Run: headless pygame with SDL's dummy video driver; simulated clock (each Clock.tick advances the game by its frame time, no real sleeping); random seed 0; keys injected as events and as key.get_pressed() state; no mouse input.
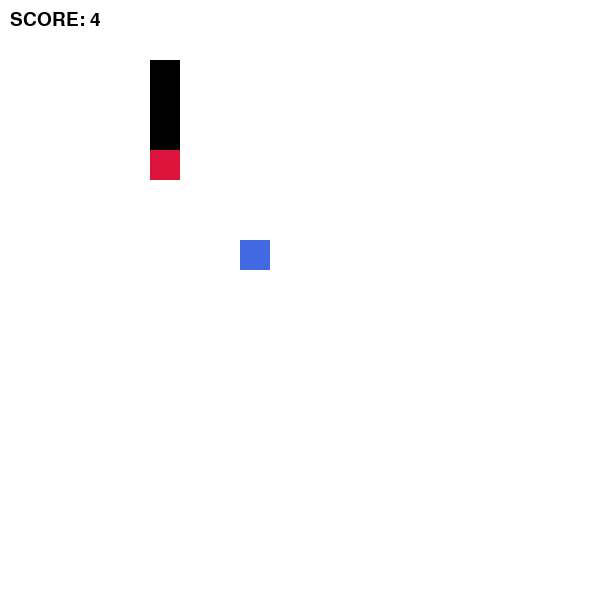
Frame 1 of 4 · flips 1–60 · no input
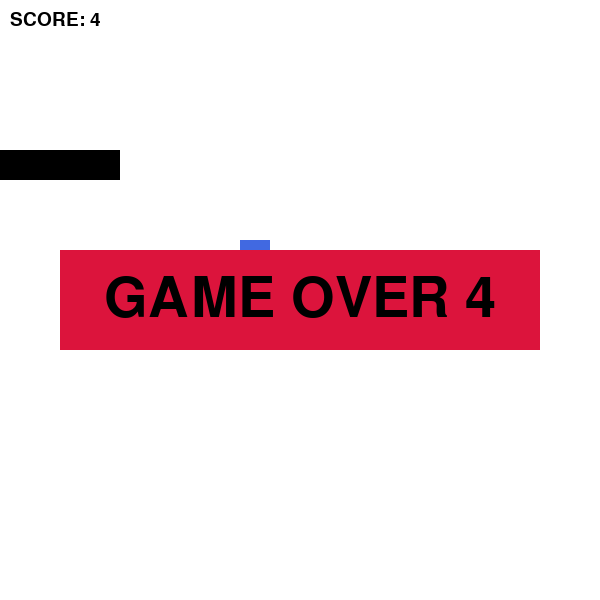
Frame 2 of 4 · flips 61–180 · tapped SPACE, RETURN · held RIGHT (→), D
Frame 3 of 4 · flips 181–300 · held DOWN (↓), S · screen unchanged from frame 2, image omitted
Frame 4 of 4 · flips 301–420 · held LEFT (←), A, UP (↑), W · screen unchanged from frame 3, image omitted

The pygame program that drew these frames:

# -*- coding: utf-8 -*-

# Import a library of functions called 'pygame'
import pygame
import pygame.freetype 
import random

    
# Initialize the game engine
pygame.init()
font = pygame.font.Font(None, 28)
font2 = pygame.font.Font(None, 82)
 
# Define the colors we will use in RGB format
black = (0, 0, 0)
white = (255, 255, 255)
blue = (65,105,225)
red = (220,20,60)


# Set the height and width of the screen
size = [600, 600]
screen = pygame.display.set_mode(size)
 
pygame.display.set_caption("Snake")

 
# Loop until the user clicks the close button.
done = False
clock = pygame.time.Clock()

# Set up patrix for snake and food
p_size = 30
matrix = []
for i in range(int(size[1]/p_size)):
    matrix.append([0]*int(size[0]/p_size))
    
matrix[5][5] = 1
matrix[4][5] = 2
matrix[3][5] = 3
matrix[2][5] = 4
    
travel = 2
direction = 0

score = 4
play_side = int(size[1]/p_size)
play_area = play_side**2

#make scree white
screen.fill(white)
play = False
game = True

matrix[8][8] = -1
pygame.draw.rect(screen,blue,[8*p_size,8*p_size,p_size,p_size])
food = True
food_counter = 0
food_num = 0

for numy, y in enumerate(matrix):
    for numx, val in enumerate(y):
        if val == 1:
            pygame.draw.rect(screen,red,[numx*p_size,numy*p_size,p_size,p_size])
        if val > 1:
            pygame.draw.rect(screen,black,[numx*p_size,numy*p_size,p_size,p_size])
 
while not done:
 
    for event in pygame.event.get():
        if event.type == pygame.QUIT:
            done = True
        elif event.type == pygame.KEYDOWN:
            if event.key == pygame.K_LEFT:
                direction = -1
                play = True
            elif event.key == pygame.K_RIGHT:
                direction = 1
                play = True
                
    text = font.render("SCORE: "+str(score), True, (0,0,0))
    pygame.draw.rect(screen,white,[10,10,110,18])
    screen.blit(text,(10, 10))

    if play and game:
        
        if food == False:
            food_num = random.randint(0,play_area-score)
            food_counter = 0

        n_travel = travel + direction
        if n_travel == -1:
            travel = 3
        elif n_travel == 4:
            travel = 0
        else:
            travel = n_travel
        
        direction = 0
        traveled = False
    
        for numy, y in enumerate(matrix):
            for numx, val in enumerate(y):
                food_counter += 1
                if val != 0:
                    if val == 1 and not traveled:
                        pygame.draw.rect(screen,black,[numx*p_size,numy*p_size,p_size,p_size])
                        matrix[numy][numx] = 2
                        if numy == play_side-1 and travel == 2 or numy == 0 and travel == 0 or numx == 0 and travel == 3 or numx == play_side-1 and travel == 1:
                            game = False
                            break
                        if travel == 0:
                            if matrix[numy-1][numx] == -1:
                                score += 1
                                food = False
                            elif matrix[numy-1][numx] > 0 and matrix[numy-1][numx] < score:
                                game = False
                                break
                            matrix[numy-1][numx] = 1
                            pygame.draw.rect(screen,red,[numx*p_size,(numy-1)*p_size,p_size,p_size])
                        elif travel == 2:
                            if matrix[numy+1][numx] == -1:
                                score += 1
                                food = False
                            elif matrix[numy+1][numx] > 0 and matrix[numy+1][numx] < score:
                                game = False
                                break
                            matrix[numy+1][numx] = 1
                            pygame.draw.rect(screen,red,[numx*p_size,(numy+1)*p_size,p_size,p_size])
                        elif travel == 1:
                            if matrix[numy][numx+1] == -1:
                                score += 1
                                food = False
                            elif matrix[numy][numx+1] > 0 and matrix[numy][numx+1] < score:
                                game = False
                                break
                            matrix[numy][numx+1] = 1
                            pygame.draw.rect(screen,red,[(numx+1)*p_size,numy*p_size,p_size,p_size])
                        elif travel == 3:
                            if matrix[numy][numx-1] == -1:
                                score += 1
                                food = False
                            elif matrix[numy][numx-1] > 0 and matrix[numy][numx-1] < score:
                                game = False
                                break
                            matrix[numy][numx-1] = 1
                            pygame.draw.rect(screen,red,[(numx-1)*p_size,numy*p_size,p_size,p_size])
                        traveled = True
                    elif matrix[numy][numx]+1 > score:
                        pygame.draw.rect(screen,white,[numx*p_size,numy*p_size,p_size,p_size])
                        matrix[numy][numx] = 0
                    elif val > 1:
                        matrix[numy][numx] += 1
                elif food_num == food_counter and food == False:
                    matrix[numy][numx] = -1
                    pygame.draw.rect(screen,blue,[numx*p_size,numy*p_size,p_size,p_size])
                    food = True
                    
    if not game:
        end_text = font2.render("GAME OVER "+str(score), True, (0,0,0))
        pygame.draw.rect(screen,red,[60,250,480,100])
        screen.blit(end_text,(size[0]/2 - end_text.get_width() // 2, size[0]/2 - end_text.get_height() // 2))


    pygame.display.flip()
    clock.tick(6)
 
pygame.quit()
